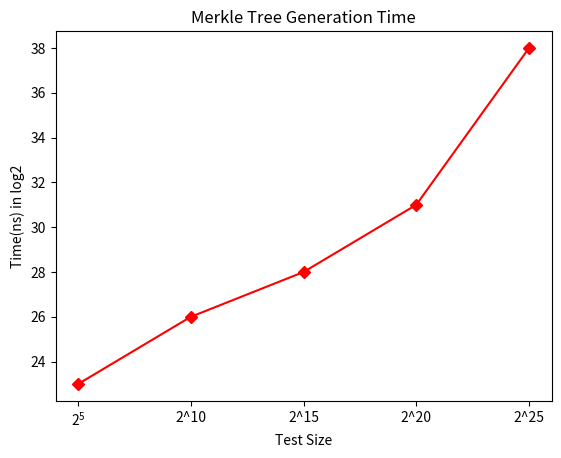

Generate this figure with matplotlib:
import math
import matplotlib.pyplot as plt
from typing import List

data = [
    [13171711, 10288033, 12009811],
    [85423012, 87307297, 87676900],
    [425821965, 424517555, 460783653],
    [2916612265, 2807776584, 2791181068],
    [331096501189, 339667987552, 370665918466],
]

def process_data(data: List[List[int]])-> List[int]:
    avg_data: List[int] = []
    for i in range(len(data)):
        avg_data.append(int(math.log2(sum(data[i]) // len(data[i]))))
    return avg_data

processed_data = process_data(data)
print(processed_data)

fig = plt.figure()
x_axis_values = ['$\mathregular{2^5}$', '2^10', '2^15', '2^20', '2^25']
y_axis_values = processed_data
plt.plot(x_axis_values, y_axis_values, '-rD')
plt.title('Merkle Tree Generation Time')
plt.xlabel('Test Size')
plt.ylabel('Time(ns) in log2')
plt.show()